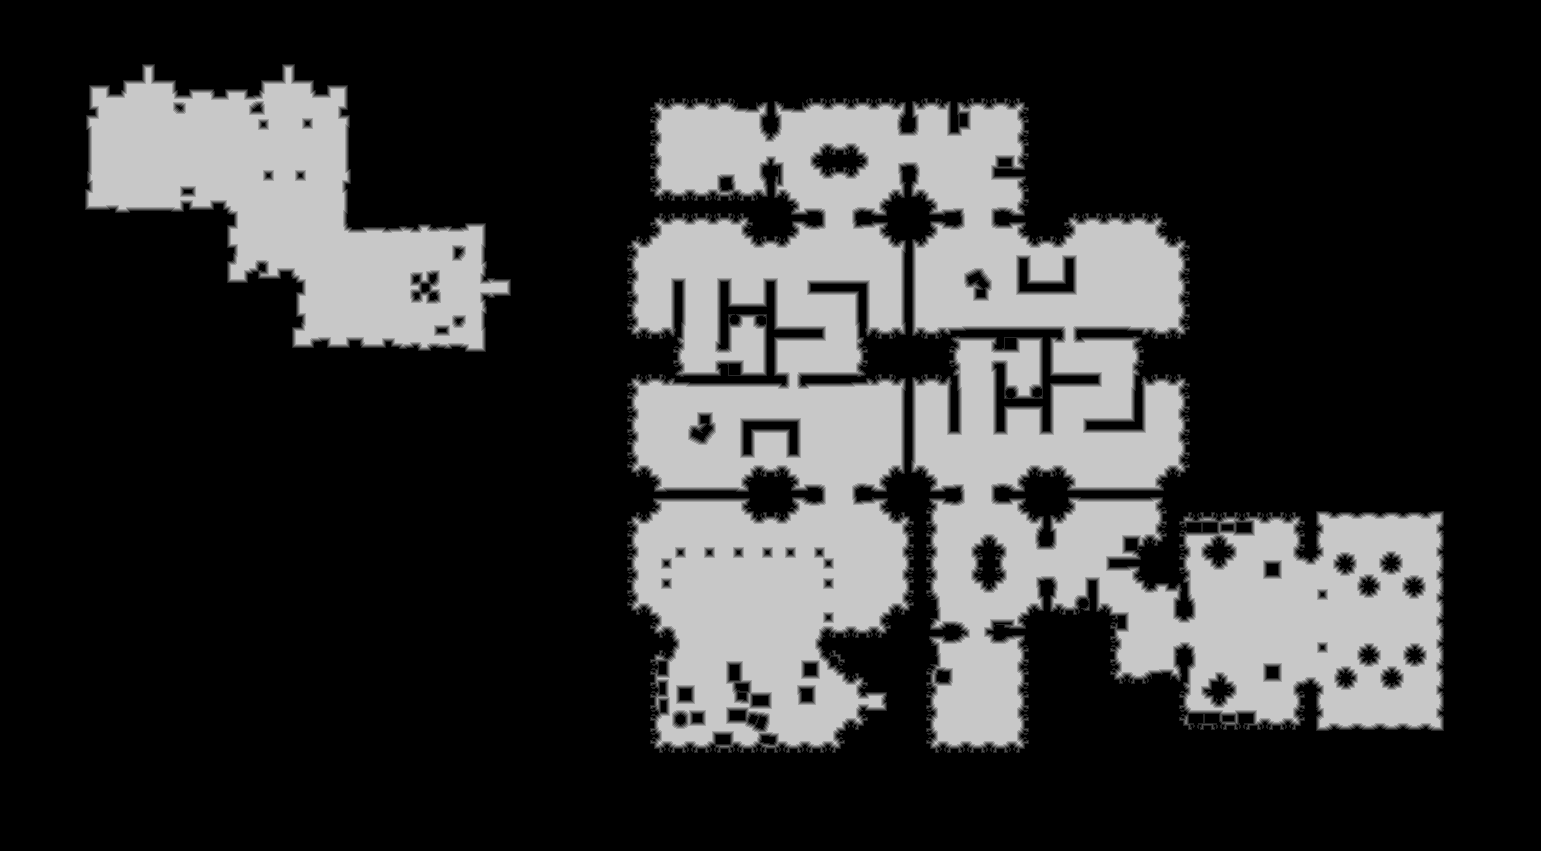

The file beside this chart, header and first rows:
truth	truth_3eff24b13f0.tsv
layer	ranged
source	walk_0
read	2026-10-30 14:16:13
width	1541
height	851
stride	771
base	0x3f00bf80000
origin	0x210010
score	0.9872
iou_melee	0.6610
iou_ranged	0.9872
nibble	0	939346
nibble	1	24206
nibble	2	20132
nibble	3	18528
nibble	4	18394
nibble	5	290785
